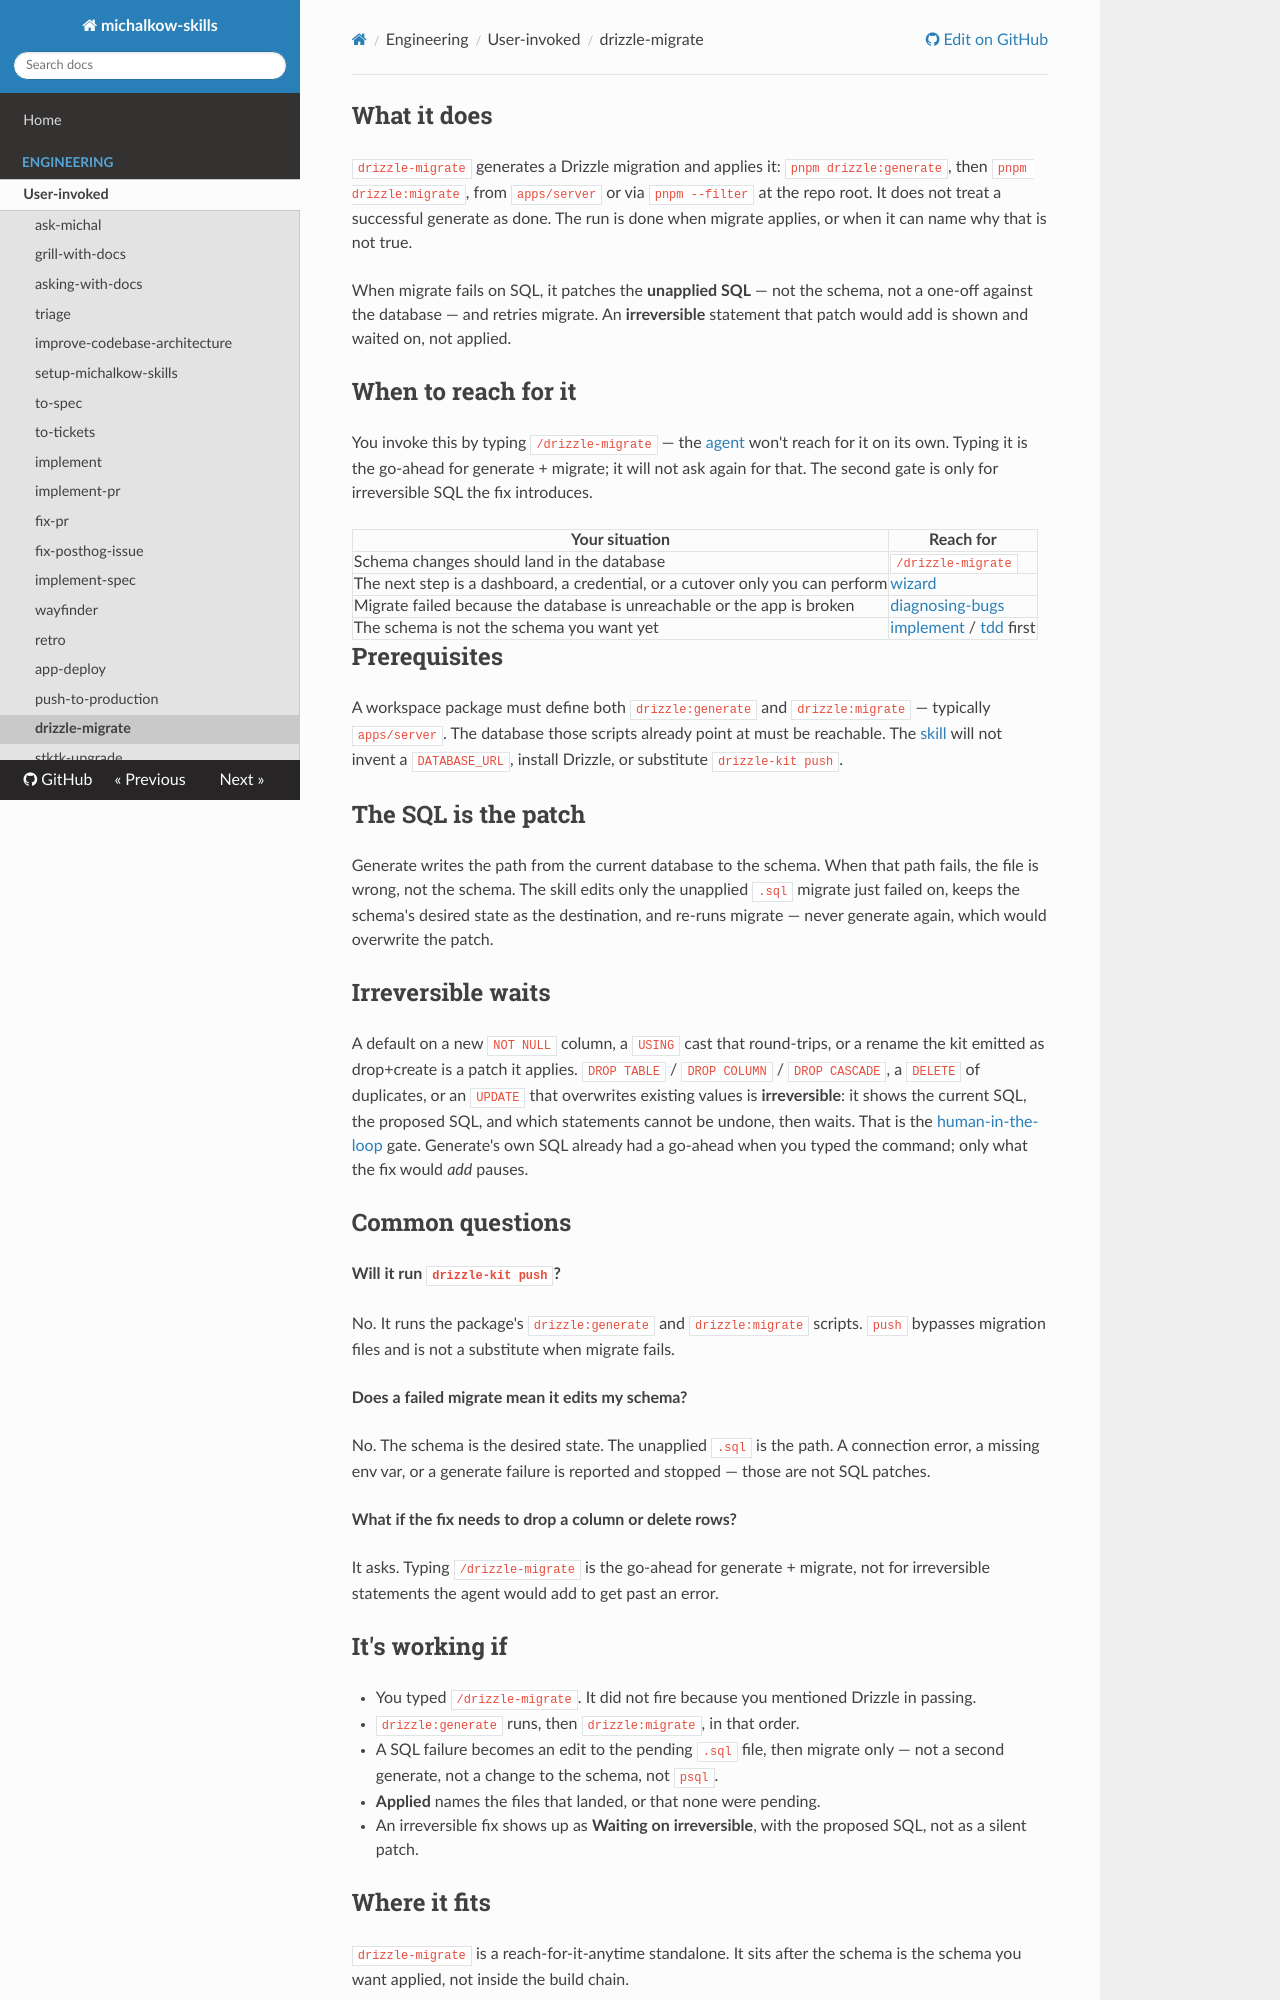

repository: michalkow/skills · page: drizzle-migrate/index.html · generator: mkdocs

## What it does

`drizzle-migrate` generates a Drizzle migration and applies it: `pnpm drizzle:generate`, then `pnpm drizzle:migrate`, from `apps/server` or via `pnpm --filter` at the repo root. It does not treat a successful generate as done. The run is done when migrate applies, or when it can name why that is not true.

When migrate fails on SQL, it patches the **unapplied SQL** — not the schema, not a one-off against the database — and retries migrate. An **irreversible** statement that patch would add is shown and waited on, not applied.

## When to reach for it

You invoke this by typing `/drizzle-migrate` — the [agent](https://michalkow.github.io/skills/dictionary/agent) won't reach for it on its own. Typing it is the go-ahead for generate + migrate; it will not ask again for that. The second gate is only for irreversible SQL the fix introduces.

| Your situation | Reach for |
| --- | --- |
| Schema changes should land in the database | `/drizzle-migrate` |
| The next step is a dashboard, a credential, or a cutover only you can perform | [wizard](https://michalkow.github.io/skills/wizard) |
| Migrate failed because the database is unreachable or the app is broken | [diagnosing-bugs](https://michalkow.github.io/skills/diagnosing-bugs) |
| The schema is not the schema you want yet | [implement](https://michalkow.github.io/skills/implement) / [tdd](https://michalkow.github.io/skills/tdd) first |

## Prerequisites

A workspace package must define both `drizzle:generate` and `drizzle:migrate` — typically `apps/server`. The database those scripts already point at must be reachable. The [skill](https://michalkow.github.io/skills/dictionary/skill) will not invent a `DATABASE_URL`, install Drizzle, or substitute `drizzle-kit push`.

## The SQL is the patch

Generate writes the path from the current database to the schema. When that path fails, the file is wrong, not the schema. The skill edits only the unapplied `.sql` migrate just failed on, keeps the schema's desired state as the destination, and re-runs migrate — never generate again, which would overwrite the patch.

## Irreversible waits

A default on a new `NOT NULL` column, a `USING` cast that round-trips, or a rename the kit emitted as drop+create is a patch it applies. `DROP TABLE` / `DROP COLUMN` / `DROP CASCADE`, a `DELETE` of duplicates, or an `UPDATE` that overwrites existing values is **irreversible**: it shows the current SQL, the proposed SQL, and which statements cannot be undone, then waits. That is the [human-in-the-loop](https://michalkow.github.io/skills/dictionary/human-in-the-loop) gate. Generate's own SQL already had a go-ahead when you typed the command; only what the fix would *add* pauses.

## Common questions

**Will it run `drizzle-kit push`?**

No. It runs the package's `drizzle:generate` and `drizzle:migrate` scripts. `push` bypasses migration files and is not a substitute when migrate fails.

**Does a failed migrate mean it edits my schema?**

No. The schema is the desired state. The unapplied `.sql` is the path. A connection error, a missing env var, or a generate failure is reported and stopped — those are not SQL patches.

**What if the fix needs to drop a column or delete rows?**

It asks. Typing `/drizzle-migrate` is the go-ahead for generate + migrate, not for irreversible statements the agent would add to get past an error.

## It's working if

- You typed `/drizzle-migrate`. It did not fire because you mentioned Drizzle in passing.
- `drizzle:generate` runs, then `drizzle:migrate`, in that order.
- A SQL failure becomes an edit to the pending `.sql` file, then migrate only — not a second generate, not a change to the schema, not `psql`.
- **Applied** names the files that landed, or that none were pending.
- An irreversible fix shows up as **Waiting on irreversible**, with the proposed SQL, not as a silent patch.
